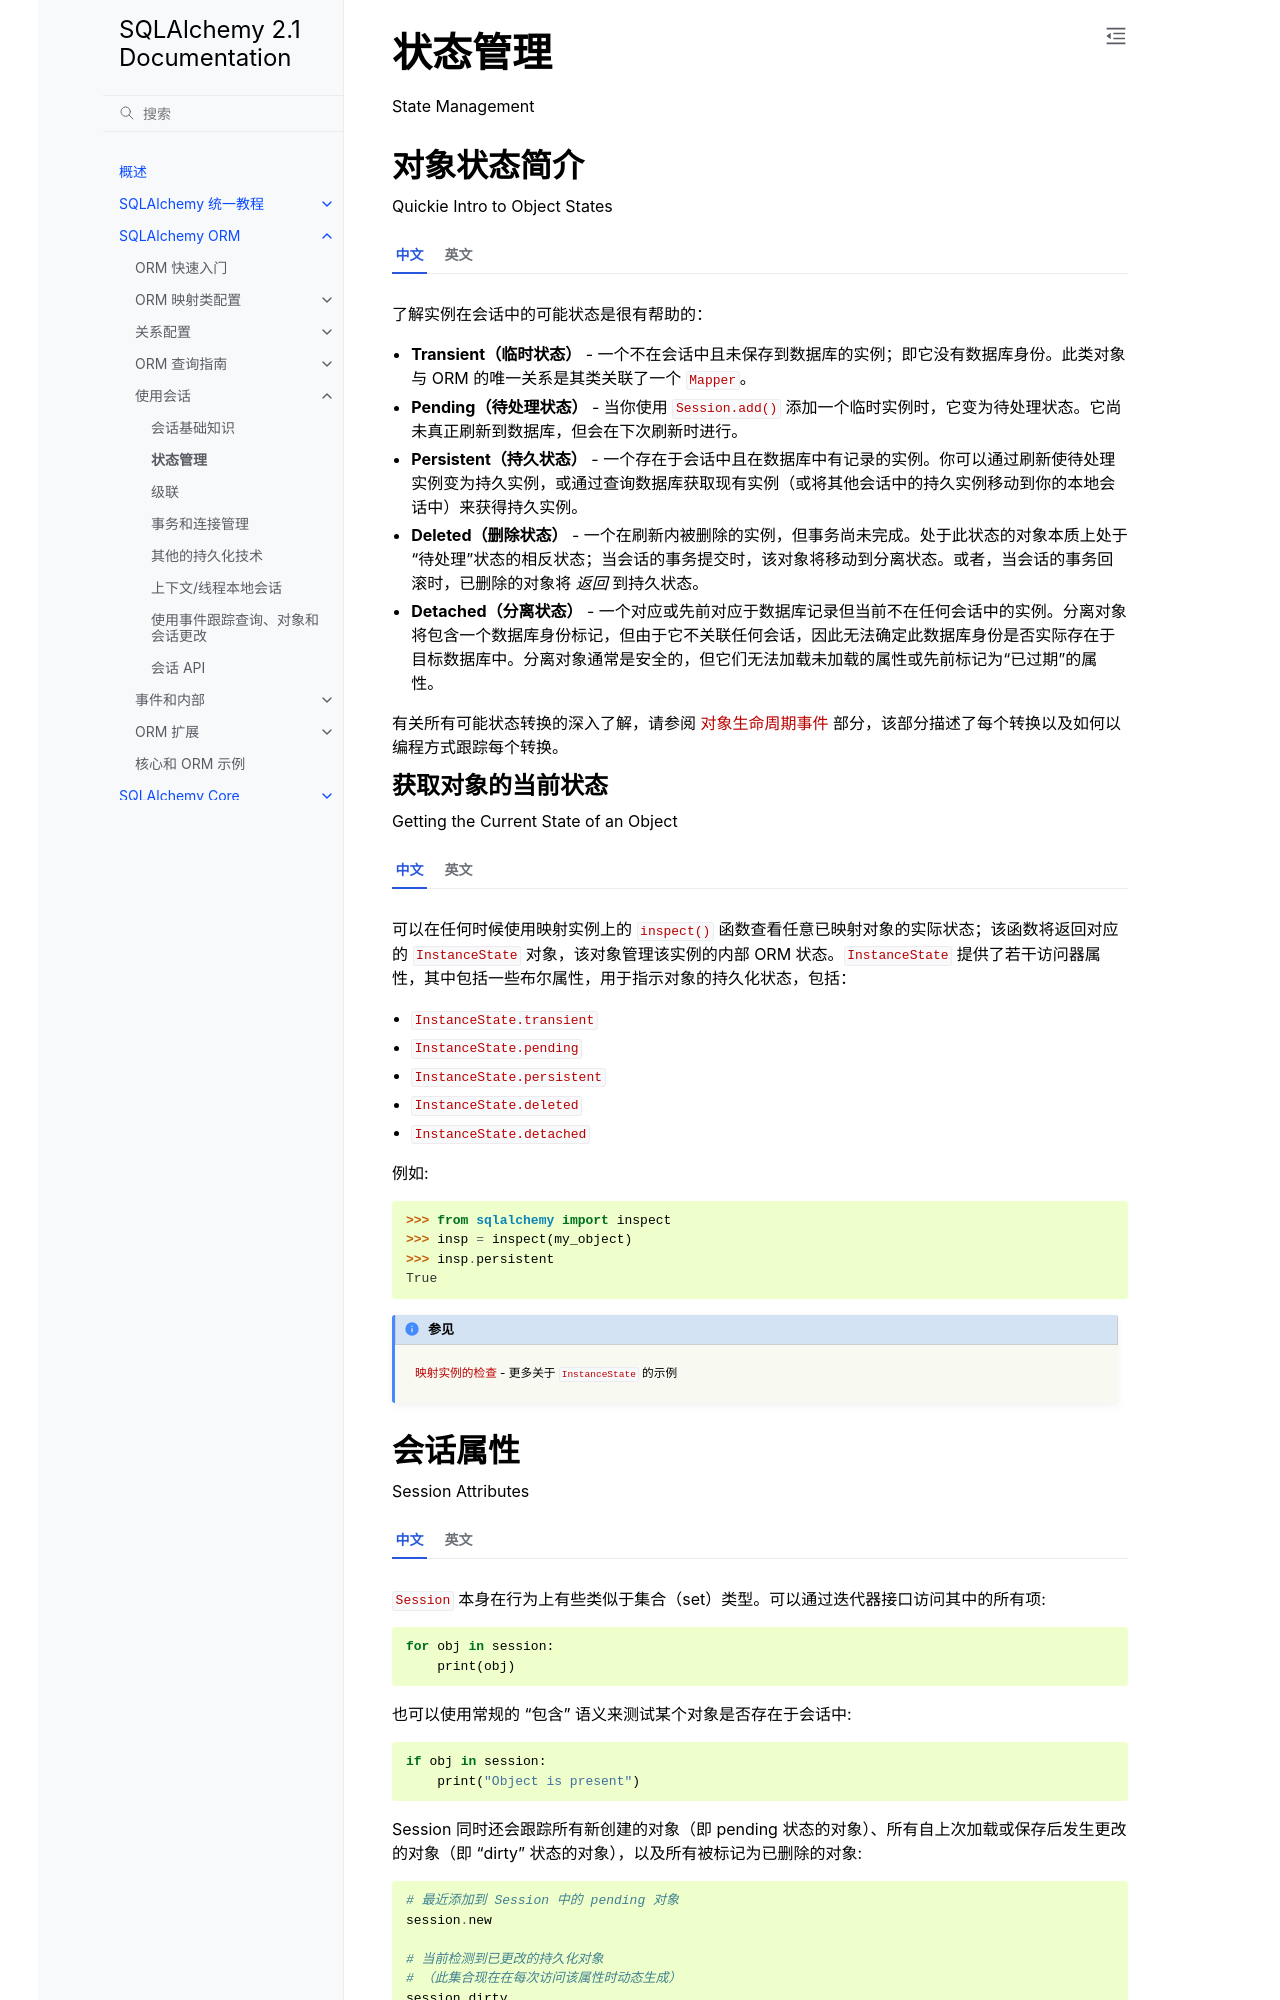

repository: hellowac/sqlalchemy-zh-cn · page: orm/session_state_management.html · generator: sphinx

状态管理
================

State Management

.. _session_object_states:

对象状态简介
------------------------------

Quickie Intro to Object States

.. tab:: 中文

    了解实例在会话中的可能状态是很有帮助的：

    * **Transient（临时状态）** - 一个不在会话中且未保存到数据库的实例；即它没有数据库身份。此类对象与 ORM 的唯一关系是其类关联了一个 :class:`_orm.Mapper`。

    * **Pending（待处理状态）** - 当你使用 :meth:`~.Session.add` 添加一个临时实例时，它变为待处理状态。它尚未真正刷新到数据库，但会在下次刷新时进行。

    * **Persistent（持久状态）** - 一个存在于会话中且在数据库中有记录的实例。你可以通过刷新使待处理实例变为持久实例，或通过查询数据库获取现有实例（或将其他会话中的持久实例移动到你的本地会话中）来获得持久实例。

    * **Deleted（删除状态）** - 一个在刷新内被删除的实例，但事务尚未完成。处于此状态的对象本质上处于“待处理”状态的相反状态；当会话的事务提交时，该对象将移动到分离状态。或者，当会话的事务回滚时，已删除的对象将 *返回* 到持久状态。

    * **Detached（分离状态）** - 一个对应或先前对应于数据库记录但当前不在任何会话中的实例。分离对象将包含一个数据库身份标记，但由于它不关联任何会话，因此无法确定此数据库身份是否实际存在于目标数据库中。分离对象通常是安全的，但它们无法加载未加载的属性或先前标记为“已过期”的属性。

    有关所有可能状态转换的深入了解，请参阅 :ref:`session_lifecycle_events` 部分，该部分描述了每个转换以及如何以编程方式跟踪每个转换。

.. tab:: 英文

    It's helpful to know the states which an instance can have within a session:

    * **Transient** - an instance that's not in a session, and is not saved to the
      database; i.e. it has no database identity. The only relationship such an
      object has to the ORM is that its class has a :class:`_orm.Mapper` associated
      with it.

    * **Pending** - when you :meth:`~.Session.add` a transient
      instance, it becomes pending. It still wasn't actually flushed to the
      database yet, but it will be when the next flush occurs.

    * **Persistent** - An instance which is present in the session and has a record
      in the database. You get persistent instances by either flushing so that the
      pending instances become persistent, or by querying the database for
      existing instances (or moving persistent instances from other sessions into
      your local session).

    * **Deleted** - An instance which has been deleted within a flush, but
      the transaction has not yet completed.  Objects in this state are essentially
      in the opposite of "pending" state; when the session's transaction is committed,
      the object will move to the detached state.  Alternatively, when
      the session's transaction is rolled back, a deleted object moves
      *back* to the persistent state.

    * **Detached** - an instance which corresponds, or previously corresponded,
      to a record in the database, but is not currently in any session.
      The detached object will contain a database identity marker, however
      because it is not associated with a session, it is unknown whether or not
      this database identity actually exists in a target database.  Detached
      objects are safe to use normally, except that they have no ability to
      load unloaded attributes or attributes that were previously marked
      as "expired".

    For a deeper dive into all possible state transitions, see the
    section :ref:`session_lifecycle_events` which describes each transition
    as well as how to programmatically track each one.

获取对象的当前状态
~~~~~~~~~~~~~~~~~~~~~~~~~~~~~~~~~~~~~~

Getting the Current State of an Object

.. tab:: 中文

  可以在任何时候使用映射实例上的 :func:`_sa.inspect` 函数查看任意已映射对象的实际状态；该函数将返回对应的 :class:`.InstanceState` 对象，该对象管理该实例的内部 ORM 状态。:class:`.InstanceState` 提供了若干访问器属性，其中包括一些布尔属性，用于指示对象的持久化状态，包括：

  * :attr:`.InstanceState.transient`
  * :attr:`.InstanceState.pending`
  * :attr:`.InstanceState.persistent`
  * :attr:`.InstanceState.deleted`
  * :attr:`.InstanceState.detached`

  例如::

      >>> from sqlalchemy import inspect
      >>> insp = inspect(my_object)
      >>> insp.persistent
      True

  .. seealso::

      :ref:`orm_mapper_inspection_instancestate` - 更多关于 :class:`.InstanceState` 的示例

.. tab:: 英文

    The actual state of any mapped object can be viewed at any time using the :func:`_sa.inspect` function on a mapped instance; this function will return the corresponding :class:`.InstanceState` object which manages the internal ORM state for the object.  :class:`.InstanceState` provides, among other accessors, boolean attributes indicating the persistence state of the object, including:

    * :attr:`.InstanceState.transient`
    * :attr:`.InstanceState.pending`
    * :attr:`.InstanceState.persistent`
    * :attr:`.InstanceState.deleted`
    * :attr:`.InstanceState.detached`

    E.g.::

        >>> from sqlalchemy import inspect
        >>> insp = inspect(my_object)
        >>> insp.persistent
        True

    .. seealso::

        :ref:`orm_mapper_inspection_instancestate` - further examples of :class:`.InstanceState`

.. _session_attributes:

会话属性
------------------

Session Attributes

.. tab:: 中文

    :class:`~sqlalchemy.orm.session.Session` 本身在行为上有些类似于集合（set）类型。可以通过迭代器接口访问其中的所有项::

        for obj in session:
            print(obj)

    也可以使用常规的 “包含” 语义来测试某个对象是否存在于会话中::

        if obj in session:
            print("Object is present")

    Session 同时还会跟踪所有新创建的对象（即 pending 状态的对象）、所有自上次加载或保存后发生更改的对象（即 “dirty” 状态的对象），以及所有被标记为已删除的对象::

        # 最近添加到 Session 中的 pending 对象
        session.new

        # 当前检测到已更改的持久化对象
        # （此集合现在在每次访问该属性时动态生成）
        session.dirty

        # 通过 session.delete(obj) 标记为删除的持久化对象
        session.deleted

        # 所有持久化对象的字典，以其标识键作为键
        session.identity_map

    （文档参考：:attr:`.Session.new` 、 :attr:`.Session.dirty` 、 :attr:`.Session.deleted` 、:attr:`.Session.identity_map` ）。

.. tab:: 英文

    The :class:`~sqlalchemy.orm.session.Session` itself acts somewhat like a set-like collection. All items present may be accessed using the iterator interface::

        for obj in session:
            print(obj)

    And presence may be tested for using regular "contains" semantics::

        if obj in session:
            print("Object is present")

    The session is also keeping track of all newly created (i.e. pending) objects, all objects which have had changes since they were last loaded or saved (i.e. "dirty"), and everything that's been marked as deleted::

        # pending objects recently added to the Session
        session.new

        # persistent objects which currently have changes detected
        # (this collection is now created on the fly each time the property is called)
        session.dirty

        # persistent objects that have been marked as deleted via session.delete(obj)
        session.deleted

        # dictionary of all persistent objects, keyed on their
        # identity key
        session.identity_map

    (Documentation: :attr:`.Session.new`, :attr:`.Session.dirty`, :attr:`.Session.deleted`, :attr:`.Session.identity_map`).


.. _session_referencing_behavior:
